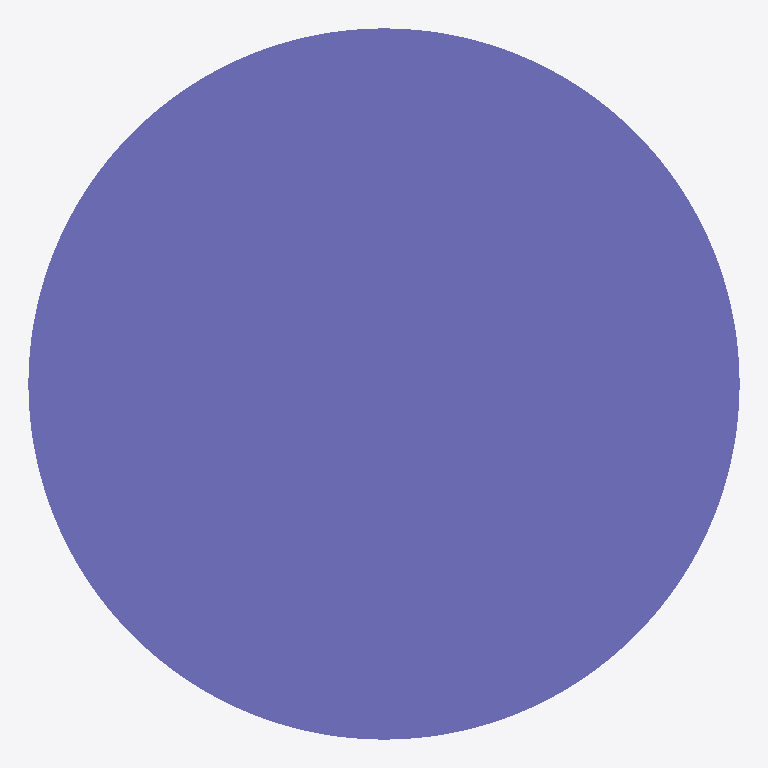
Plan cut of the same IFC building model at storey 'Default Building Storey' (level 0.00 m, cut at 1.40 m), seen from above with north up, elements coloured by IFC class: 1 column (violet). Cut surfaces are drawn darker.
Extent 450.0 m × 450.0 m × 3500.0 m (x, y, z). Storeys (1): Default Building Storey at 0.00 m. Elements (1): 1 IfcColumn.

HEADER;
FILE_DESCRIPTION(('ViewDefinition [CoordinationView]'),'2;1');
FILE_NAME('/Users/macbook/Desktop/BIM/data/rst_advanced/IfcColumn35.ifc','2018-08-31T00:12:35-0400',('Unknown Author','info@ifctoolsproject.com'),('Unknown Organization'),'IFC Tools Project - IFC2x3 Java Toolbox','IFC2x3 Java Toolbox 2.0','Unknown Authorizer');
FILE_SCHEMA(('IFC2X3'));
ENDSEC;
DATA;
#49=IFCPROJECT('115BkYwFDCsur6wl$twLdj',#41,'Default Project','Description of Default Project',$,$,$,(#44),#48);
#51=IFCBUILDING('0WS10_rUTFIxu9lgNTcZjM',#41,'Default Building','Description',$,#50,$,$,.ELEMENT.,$,$,$);
#52=IFCBUILDINGSTOREY('3ZtGcPZBb1pw87JsOAHjYS',#41,'Default Building Storey','Description',$,#50,$,$,.ELEMENT.,$);
#1=IFCCOLUMN('18YHwga450Mw4Fy6M5t_8l',#2,'M_Concrete-Round-Column:450mm:122516',$,'450mm',#3,#4,'122516');
ENDSEC;
